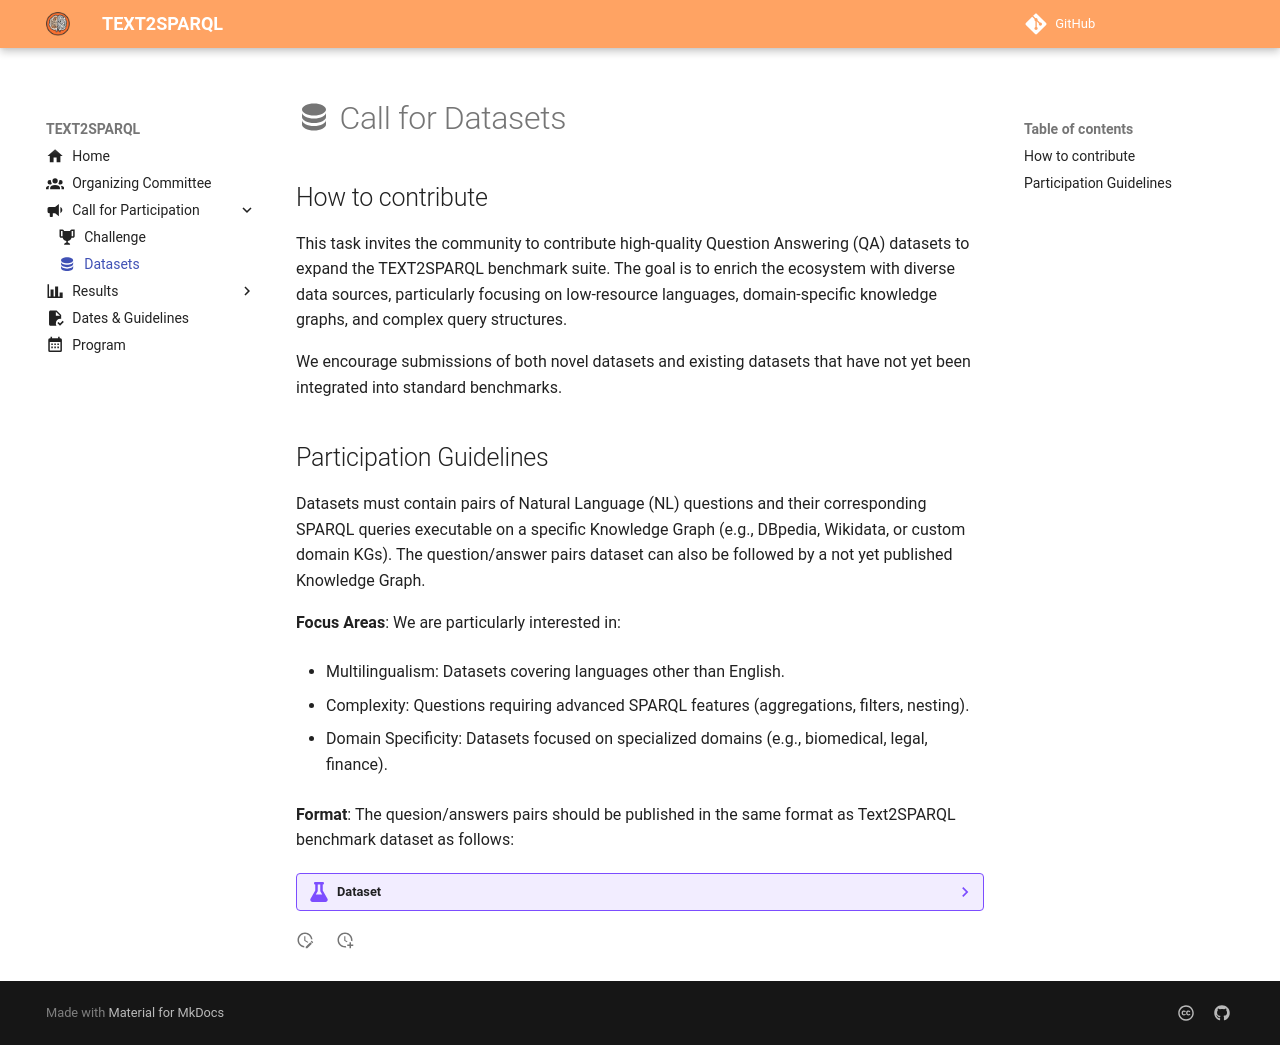

repository: AKSW/text2sparql.aksw.org · page: 2026/participation/datasets/index.html · generator: mkdocs

---
icon: material/database
---
# :material-database: Call for Datasets

## How to contribute

This task invites the community to contribute high-quality Question Answering (QA) datasets to expand the TEXT2SPARQL benchmark suite. 
The goal is to enrich the ecosystem with diverse data sources, particularly focusing on low-resource languages, domain-specific knowledge graphs, and complex query structures.

We encourage submissions of both novel datasets and existing datasets that have not yet been integrated into standard benchmarks.

## Participation Guidelines

Datasets must contain pairs of Natural Language (NL) questions and their corresponding SPARQL queries executable on a specific Knowledge Graph (e.g., DBpedia, Wikidata, or custom domain KGs).
The question/answer pairs dataset can also be followed by a not yet published Knowledge Graph.

**Focus Areas**: We are particularly interested in:

- Multilingualism: Datasets covering languages other than English.

- Complexity: Questions requiring advanced SPARQL features (aggregations, filters, nesting).

- Domain Specificity: Datasets focused on specialized domains (e.g., biomedical, legal, finance).

**Format**: The quesion/answers pairs should be published in the same format as Text2SPARQL benchmark dataset as follows:

??? example "Dataset"

    ``` yaml
    dataset:
      id: https://text2sparql.aksw.org/2025/dbpedia/
      prefix: db25
      defaultNamespace: http://dbpedia.org/
    questions:
      - id: 1
        question:
          en: How many unique authors have written science fiction novels?
          es: ¿Cuántos autores únicos han escrito novelas de ciencia ficción?
        query:
          sparql: |
            SELECT DISTINCT COUNT(?author) WHERE {  
              ?x <http://dbpedia.org/ontology/literaryGenre> <http://dbpedia.org/resource/Science_fiction> .  
              ?x <http://dbpedia.org/ontology/author> ?author .
            }
    ...
    ```
  
